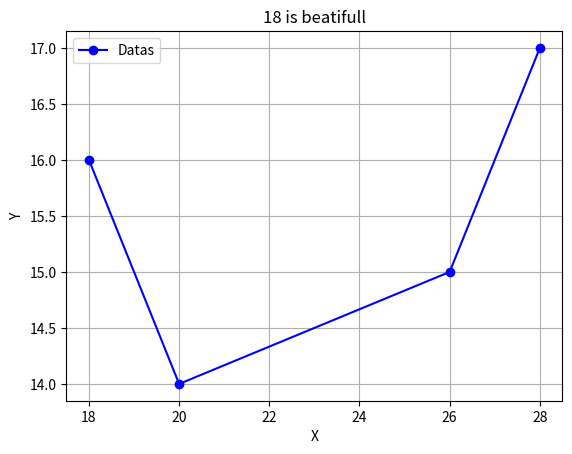

Here is the Python script that generated this plot:
import matplotlib.pyplot as plt
x = [18,20,26,28]
y = [16,14,15,17]
plt.plot(x,y,marker='o',linestyle='-',color='b',label='Datas')
plt.title("18 is beatifull")
plt.xlabel('X')
plt.ylabel("Y")
plt.legend()
plt.grid(True)
plt.show()